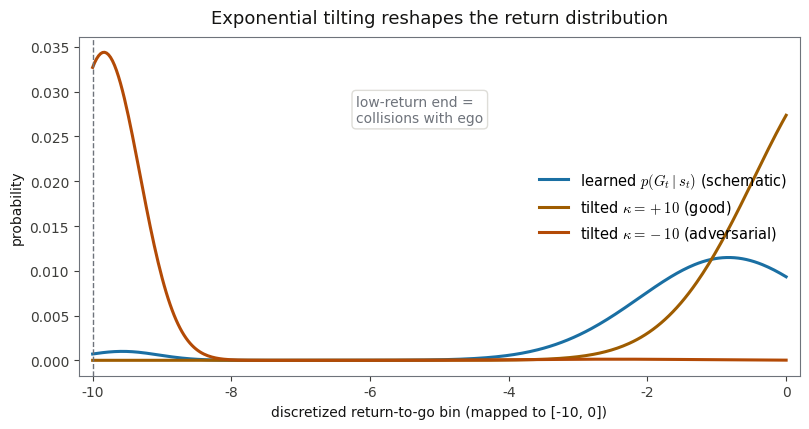

Source code (Python):
"""Figure: exponential tilting of the return distribution in CtRL-Sim.

Mechanism from the paper (App. C.2.1) and code (simulator.py get_tilt_logits /
process_predicted_rtg): returns are discretized into 350 bins over [-10, 0]
(code: min_rtg_veh=-10, max_rtg_veh=0, rtg_discretization=350). At inference the
agent samples returns from

    p_kappa(b) \propto p(b) * exp(kappa * b / 349),   b = 0..349

i.e. the learned categorical logits get a linear ramp kappa*linspace(0,1,350)
added before the softmax. The learned distribution p(b) below is SCHEMATIC
(the paper does not publish it); the tilting arithmetic is exact.
"""
import numpy as np
import matplotlib
matplotlib.use("Agg")
import matplotlib.pyplot as plt

# role colors from the skill (light theme)
IN, OUT, LOSS = "#1a6fa3", "#9e5c00", "#b34a06"
INK, INK2 = "#141413", "#3d3d3a"

matplotlib.rcParams.update({
    "font.family": "sans-serif",
    "font.sans-serif": ["DejaVu Sans"],
    "axes.edgecolor": "#6e737b",
    "axes.labelcolor": INK,
    "xtick.color": INK2,
    "ytick.color": INK2,
    "mathtext.fontset": "cm",
})

N = 350
b = np.arange(N)
ret = -10.0 + 10.0 * b / (N - 1)          # actual return value per bin

# schematic learned return distribution: most mass at high returns (no collision),
# small bump at the collision end
rng = np.random.default_rng(0)
p = 0.92 * np.exp(-0.5 * ((b - 320) / 45.0) ** 2)
p += 0.08 * np.exp(-0.5 * ((b - 15) / 18.0) ** 2)
p = p / p.sum()

def tilt(p, kappa):
    q = p * np.exp(kappa * b / (N - 1))
    return q / q.sum()

p_pos = tilt(p, +10.0)
p_neg = tilt(p, -10.0)

fig, ax = plt.subplots(figsize=(8.2, 4.4))
ax.plot(ret, p, color=IN, lw=2.2, label=r"learned $p(G_t\mid s_t)$ (schematic)")
ax.plot(ret, p_pos, color=OUT, lw=2.2, label=r"tilted $\kappa=+10$ (good)")
ax.plot(ret, p_neg, color=LOSS, lw=2.2, label=r"tilted $\kappa=-10$ (adversarial)")
ax.axvline(-10, color="#6e737b", ls="--", lw=1)
ax.set_xlabel("discretized return-to-go bin (mapped to [-10, 0])")
ax.set_ylabel("probability")
ax.set_title("Exponential tilting reshapes the return distribution",
             color=INK, fontsize=13, pad=10)
ax.legend(frameon=False, fontsize=10.5, loc="center right")
ax.text(-6.2, 0.028, "low-return end =\ncollisions with ego",
        color="#6e737b", fontsize=10, va="center",
        bbox=dict(boxstyle="round,pad=0.3", fc="white", ec="#deddd8"))
ax.set_xlim(-10.2, 0.2)
fig.tight_layout()
fig.savefig("fig-tilt.png", dpi=150)
print("saved fig-tilt.png")
